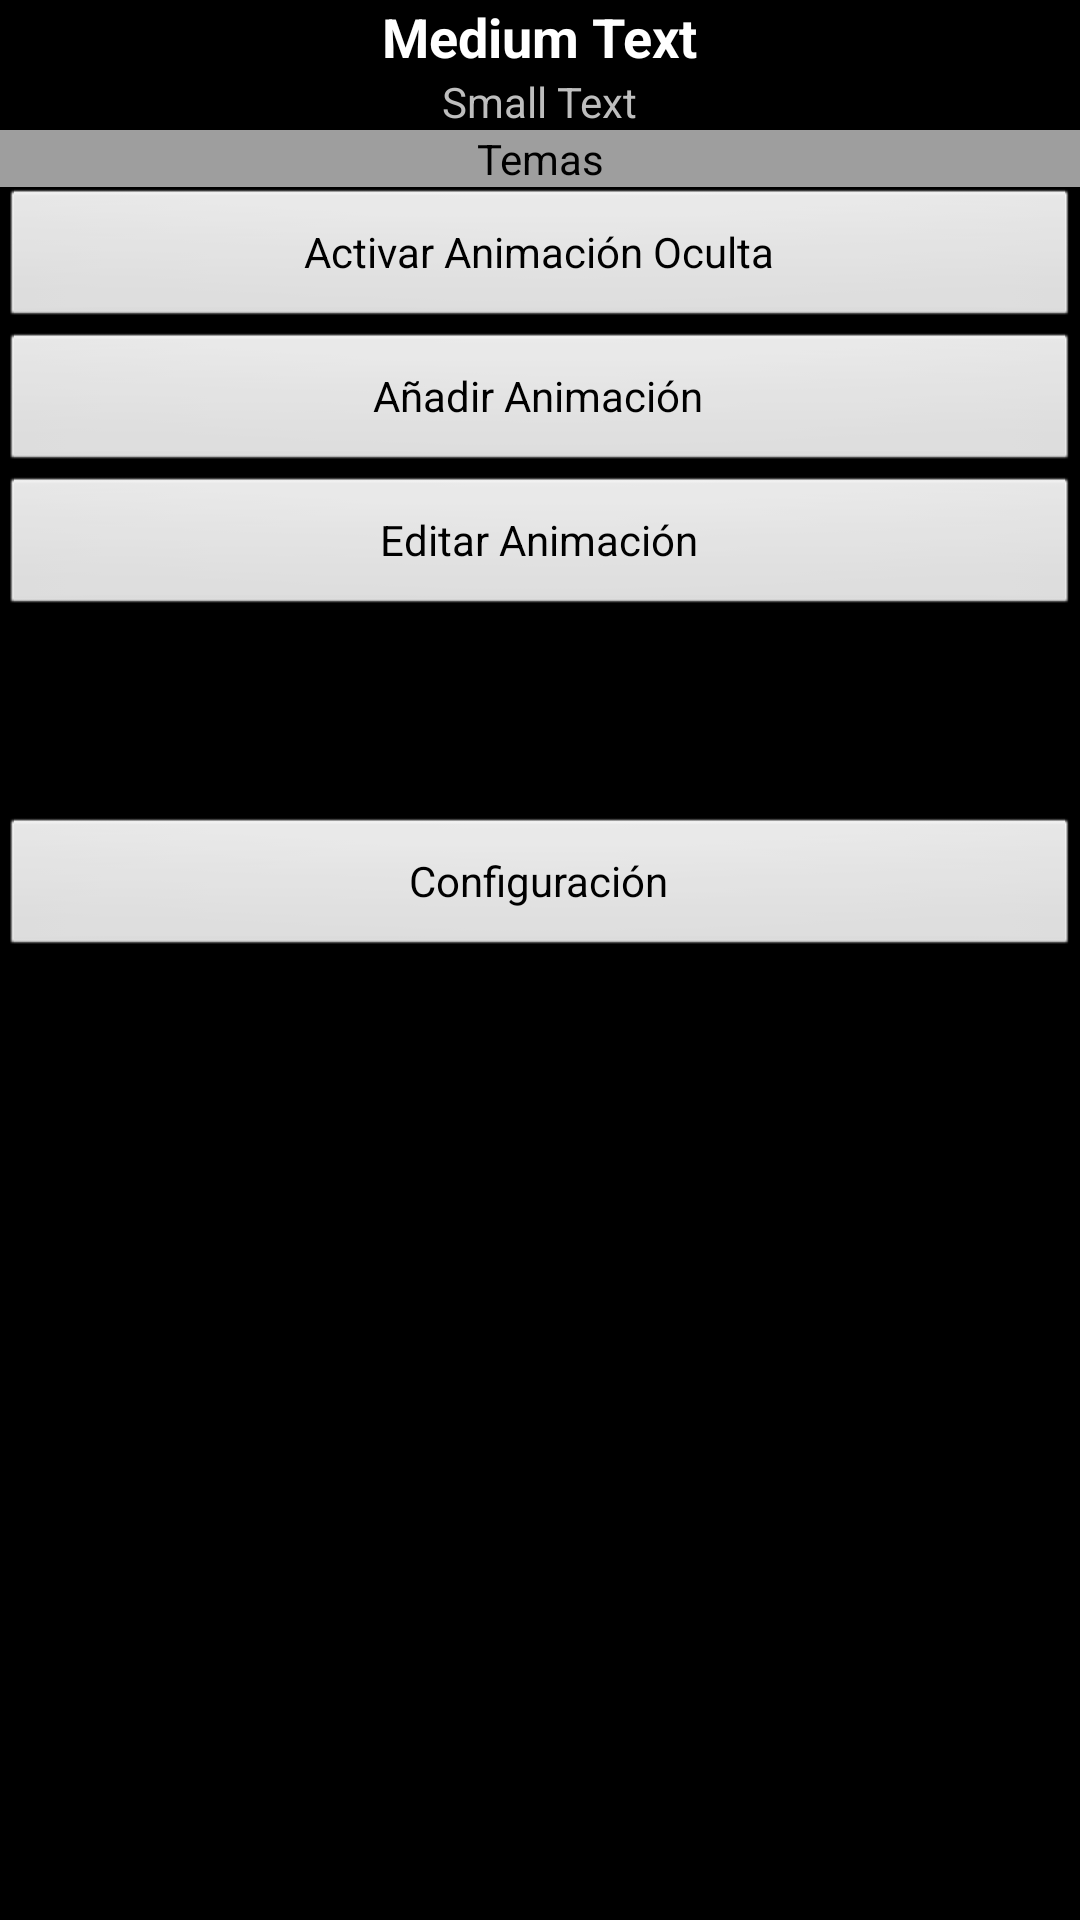

This screen was rendered from an Android layout file. Write that file and the resources it references.
<!-- AndroidManifest.xml: application theme android:Theme.NoTitleBar.Fullscreen -->
<!-- res/layout/dialog_subject.xml -->
<RelativeLayout
    xmlns:android="http://schemas.android.com/apk/res/android"

    android:id="@+id/dialog_subject_content"
    android:layout_width="wrap_content"
    android:layout_height="wrap_content"
    android:layout_gravity="center">

    <RelativeLayout
        android:layout_width="370dp"
        android:layout_height="320dp"
        android:layout_gravity="center">
        <TextView
            android:layout_width="wrap_content"
            android:layout_height="wrap_content"
            android:textAppearance="?android:attr/textAppearanceMedium"
            android:textStyle="bold"
            android:text="Medium Text"
            android:id="@+id/nameSubject"
            android:layout_alignParentTop="true"
            android:layout_centerHorizontal="true"
            android:gravity="center_vertical|center" />

        <TextView
            android:layout_width="wrap_content"
            android:layout_height="wrap_content"
            android:textAppearance="?android:attr/textAppearanceSmall"
            android:text="Small Text"
            android:id="@+id/nameTopic"
            android:layout_below="@id/nameSubject"
            android:layout_centerHorizontal="true"
            android:gravity="center_vertical|center" />

        <Button
            style="@style/BackButton"
            android:id="@+id/backToTopicsSubjects"
            android:text="Temas"
            android:layout_below="@id/nameTopic"></Button>

        <Button
            android:layout_width="fill_parent"
            android:layout_height="wrap_content"
            android:id="@+id/actHideAnim"
            android:text="Activar Animación Oculta"
            android:layout_below="@+id/backToTopicsSubjects"></Button>

        <Button
            android:layout_width="fill_parent"
            android:layout_height="wrap_content"
            android:id="@+id/addAnim"
            android:text="Añadir Animación"
            android:layout_below="@+id/actHideAnim"></Button>

        <Button
            android:layout_width="fill_parent"
            android:layout_height="wrap_content"
            android:id="@+id/editAnim"
            android:text="Editar Animación"
            android:layout_below="@+id/addAnim"></Button>

        <Button
            android:layout_width="fill_parent"
            android:layout_height="wrap_content"
            android:id="@+id/settingsTopic"
            android:text="Configuración"
            android:layout_alignParentBottom="true"></Button>

    </RelativeLayout>
</RelativeLayout>
<!-- resources referenced by this layout -->
<resources>
  <style name="BackButton" parent="Theme.AppCompat">
          
          <item name="android:background">#9E9E9E</item>
          <item name="android:layout_width">fill_parent</item>
          <item name="android:layout_height">wrap_content</item>
          <item name="android:drawableLeft">@drawable/ic_arrow_back_black_18dp</item>
      </style>
</resources>
